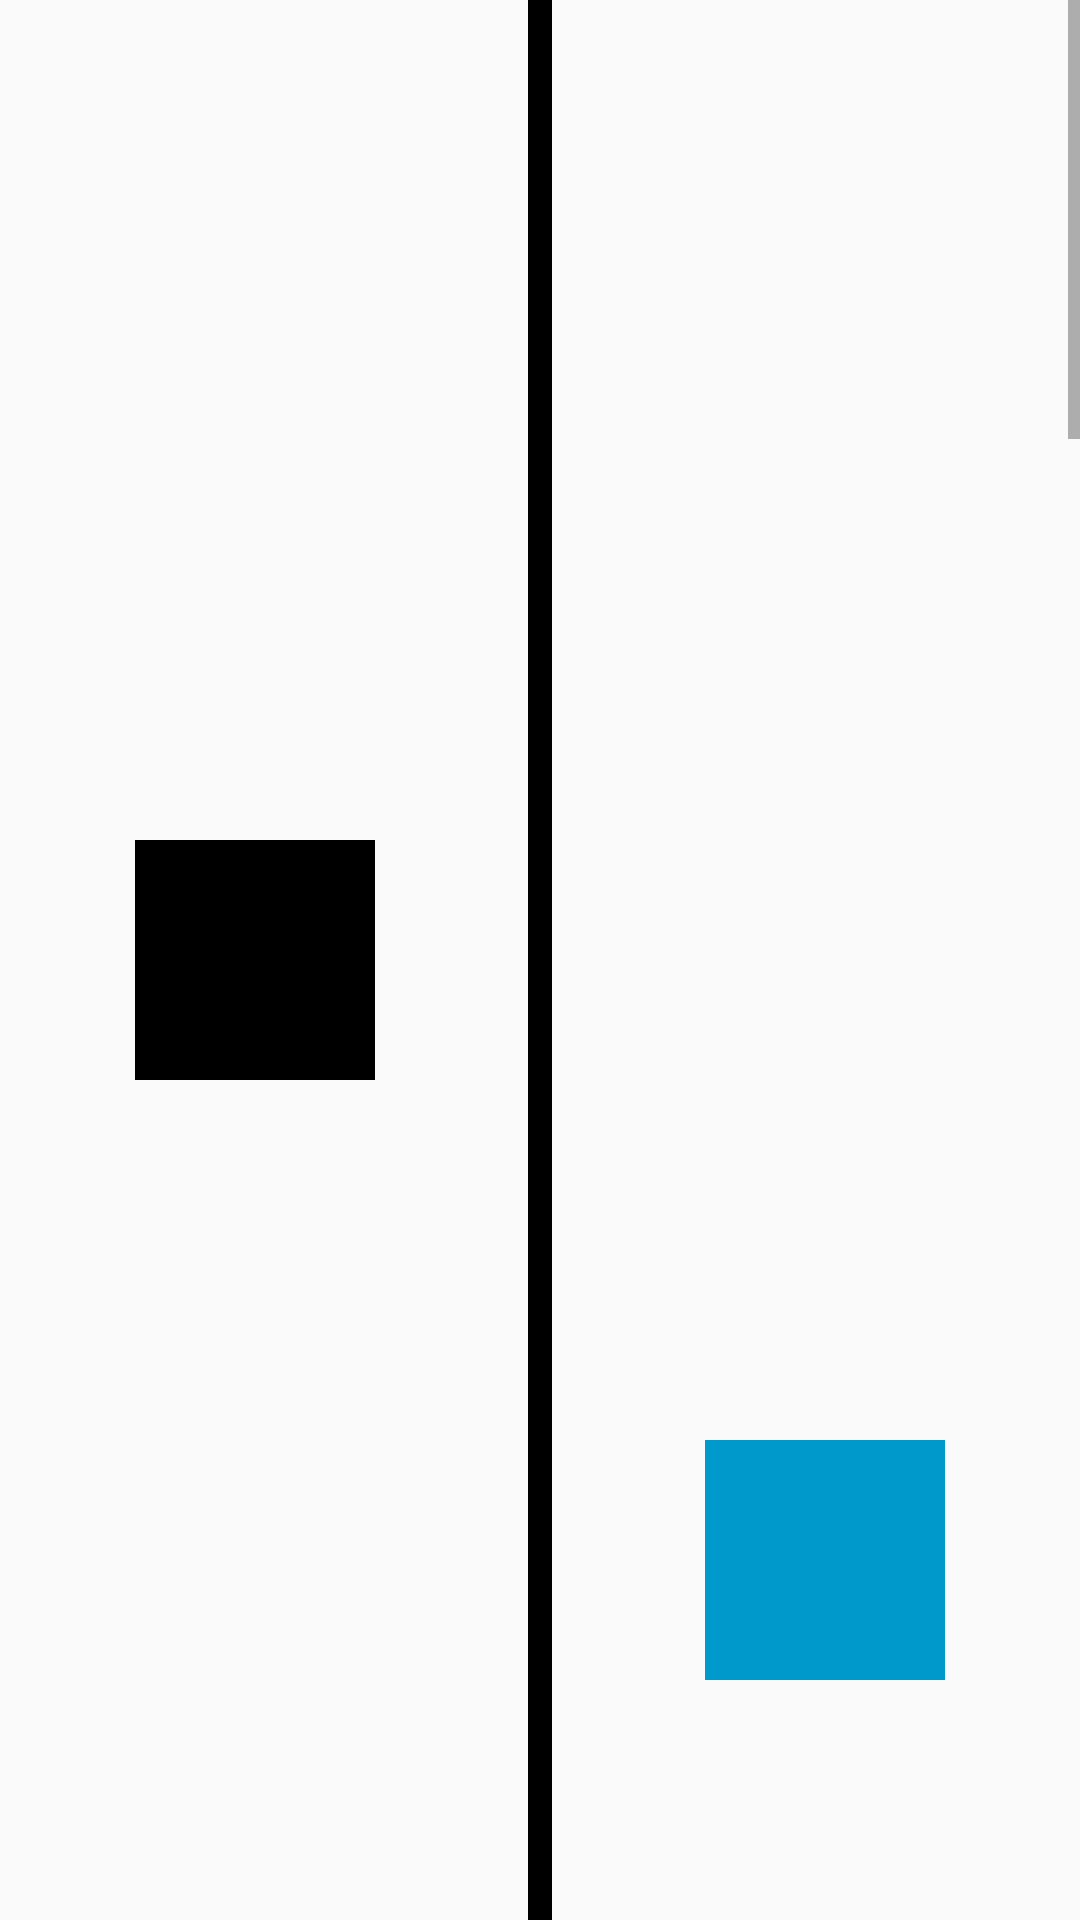

Here is an Android app screen rendered from its layout file. Give the layout XML and the strings, colors and styles it references.
<!-- AndroidManifest.xml: application theme Theme.AppCompat.Light.NoActionBar -->
<!-- res/layout/activity_main.xml -->
<?xml version="1.0" encoding="utf-8"?>

<RelativeLayout xmlns:android="http://schemas.android.com/apk/res/android"
    xmlns:tools="http://schemas.android.com/tools"
    android:id="@+id/activity_main"
    android:layout_width="match_parent"
    android:layout_height="match_parent"
    tools:context="com.example.xiongni.ctripprodetail.MainActivity">
    <ScrollView
        android:id="@+id/scrollView"
        android:layout_width="match_parent"
        android:layout_height="3000dp">
        <RelativeLayout
            android:layout_width="match_parent"
            android:layout_height="match_parent">

            <View
                android:layout_marginTop="480dp"
                android:layout_marginRight="45dp"
                android:layout_alignParentRight="true"
                android:id="@+id/test_view02"
                android:layout_width="80dp"
                android:layout_height="80dp"
                android:background="@android:color/holo_blue_dark"/>

            <View
                android:layout_marginTop="280dp"
                android:layout_marginLeft="45dp"
                android:id="@+id/test_view"
                android:layout_width="80dp"
                android:layout_height="80dp"
                android:background="@android:color/black"/>

            <View
                android:layout_centerHorizontal="true"
                android:layout_alignParentBottom="true"
                android:layout_width="8dp"
                android:layout_height="2800dp"
                android:background="@android:color/black"/>

        </RelativeLayout>

    </ScrollView>
    <View
        android:visibility="gone"
        android:id="@+id/anim"
        android:layout_marginTop="280dp"
        android:layout_marginLeft="45dp"
        android:layout_width="40dp"
        android:layout_height="40dp"
        android:background="@android:color/holo_red_dark"/>

</RelativeLayout>
<!-- resources referenced by this layout -->
<resources>

</resources>
